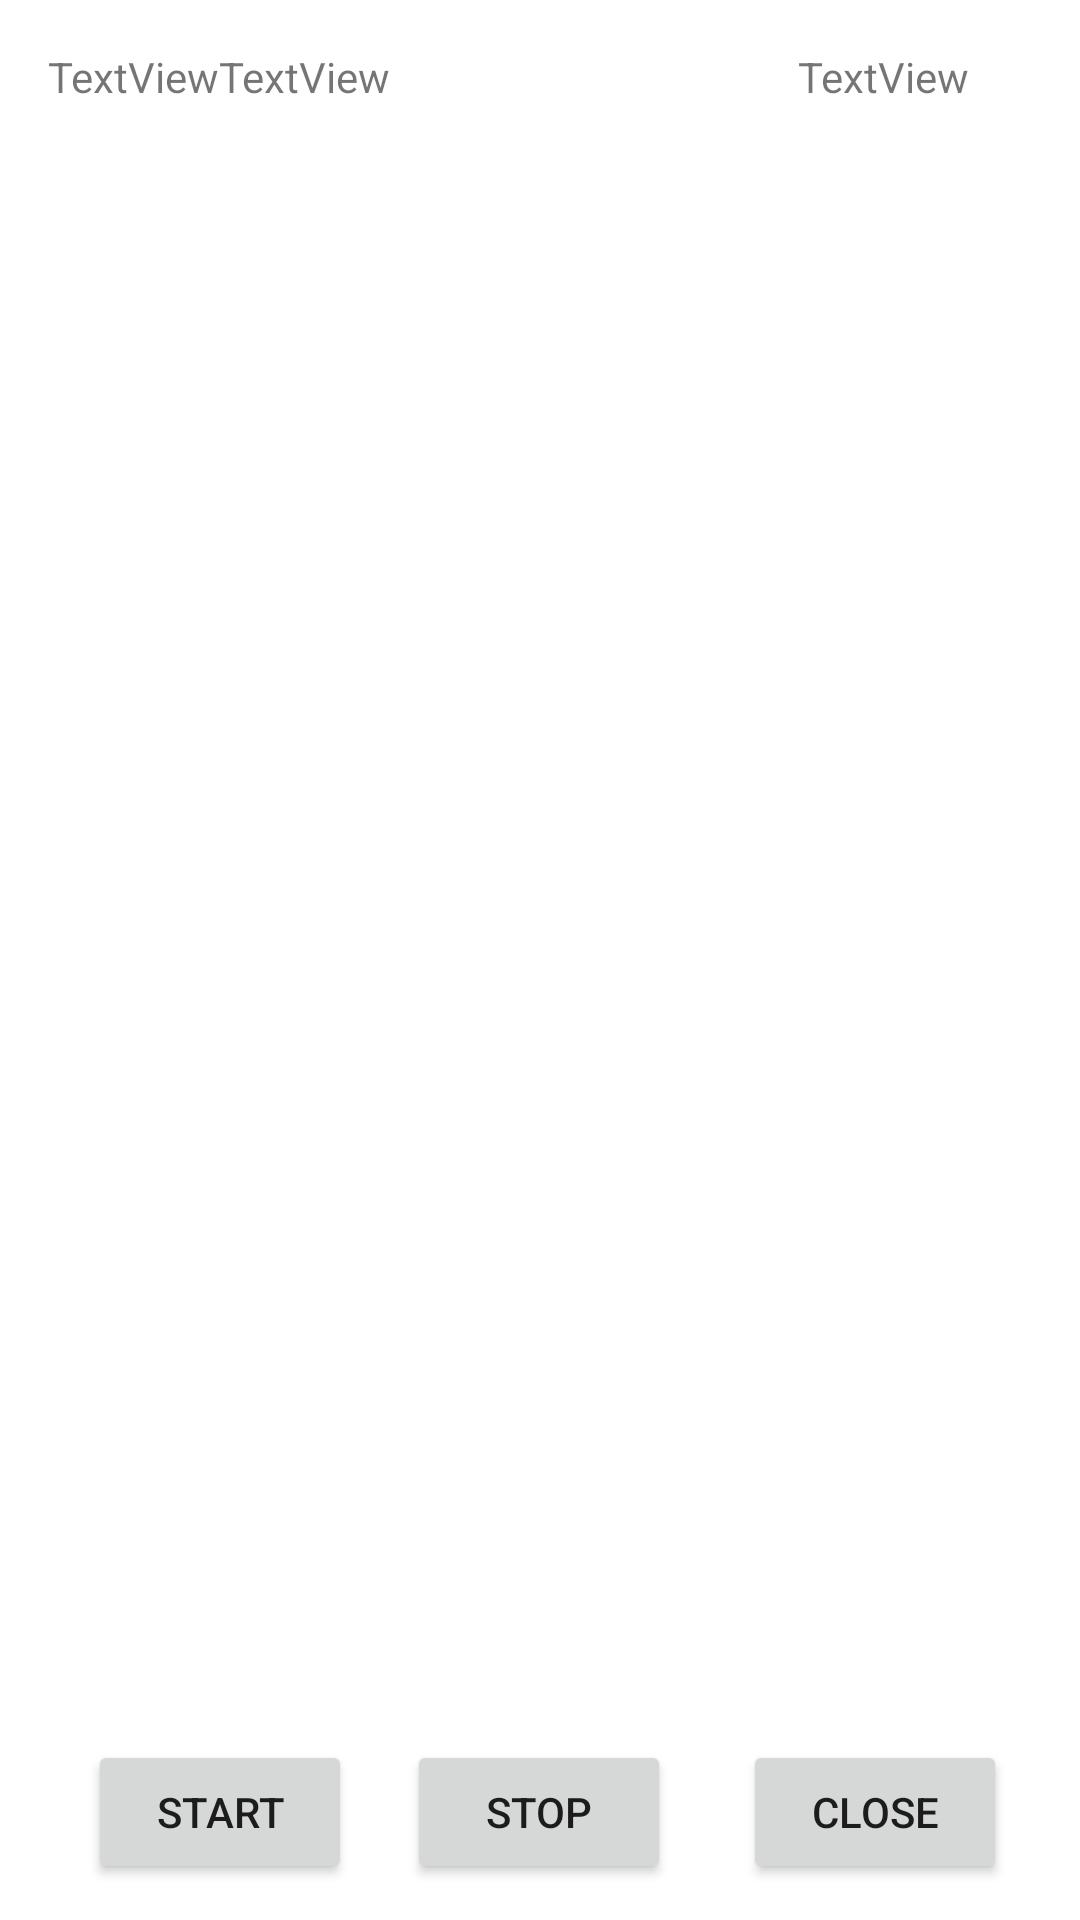

The Android layout XML behind this screen, and the referenced resources:
<!-- AndroidManifest.xml: application theme Theme.Lab3_renew -->
<!-- res/layout/activity_core.xml -->
<?xml version="1.0" encoding="utf-8"?>
<androidx.constraintlayout.widget.ConstraintLayout xmlns:android="http://schemas.android.com/apk/res/android"
    xmlns:app="http://schemas.android.com/apk/res-auto"
    xmlns:tools="http://schemas.android.com/tools"
    android:layout_width="match_parent"
    android:layout_height="match_parent"
    tools:context=".core">
    <TextView
        android:id="@+id/textView2"
        android:layout_width="wrap_content"
        android:layout_height="wrap_content"
        android:layout_marginStart="16dp"
        android:layout_marginLeft="16dp"
        android:layout_marginTop="16dp"
        android:text="TextView"
        app:layout_constraintStart_toStartOf="parent"
        app:layout_constraintTop_toTopOf="parent" />

    <TextView
        android:id="@+id/textView3"
        android:layout_width="wrap_content"
        android:layout_height="wrap_content"
        android:text="TextView"
        app:layout_constraintBaseline_toBaselineOf="@+id/textView2"
        app:layout_constraintStart_toEndOf="@+id/textView2" />

    <TextView
        android:id="@+id/textView4"
        android:layout_width="wrap_content"
        android:layout_height="wrap_content"
        android:layout_marginTop="16dp"
        android:layout_marginEnd="37dp"
        android:layout_marginRight="37dp"
        android:text="TextView"
        app:layout_constraintEnd_toEndOf="parent"
        app:layout_constraintTop_toTopOf="parent" />

    <ImageView
        android:id="@+id/canvas"
        android:layout_width="348dp"
        android:layout_height="616dp"
        android:layout_marginTop="48dp"
        android:background="@color/white"
        app:layout_constraintEnd_toEndOf="parent"
        app:layout_constraintHorizontal_bias="0.0"
        app:layout_constraintStart_toStartOf="parent"
        app:layout_constraintTop_toTopOf="parent" />

    <Button
        android:id="@+id/button"
        android:layout_width="wrap_content"
        android:layout_height="wrap_content"
        android:layout_marginStart="11dp"
        android:layout_marginLeft="11dp"
        android:layout_marginBottom="12dp"
        android:text="start"
        app:layout_constraintBottom_toBottomOf="parent"
        app:layout_constraintEnd_toStartOf="@+id/button3"
        app:layout_constraintStart_toStartOf="parent" />

    <Button
        android:id="@+id/button3"
        android:layout_width="wrap_content"
        android:layout_height="wrap_content"
        android:layout_marginEnd="6dp"
        android:layout_marginRight="6dp"
        android:layout_marginBottom="12dp"
        android:text="stop"
        app:layout_constraintBottom_toBottomOf="parent"
        app:layout_constraintEnd_toStartOf="@+id/button4"
        app:layout_constraintStart_toEndOf="@+id/button" />

    <Button
        android:id="@+id/button4"
        android:layout_width="wrap_content"
        android:layout_height="wrap_content"
        android:layout_marginEnd="6dp"
        android:layout_marginRight="6dp"
        android:layout_marginBottom="12dp"
        android:text="close"
        app:layout_constraintBottom_toBottomOf="parent"
        app:layout_constraintEnd_toEndOf="parent"
        app:layout_constraintStart_toEndOf="@+id/button3" />
</androidx.constraintlayout.widget.ConstraintLayout>
<!-- resources referenced by this layout -->
<resources>
  <style name="Theme.Lab3_renew" parent="Theme.MaterialComponents.DayNight.NoActionBar">
          
          <item name="colorPrimary">@color/purple_500</item>
          <item name="colorPrimaryVariant">@color/purple_700</item>
          <item name="colorOnPrimary">@color/white</item>
          
          <item name="colorSecondary">@color/teal_200</item>
          <item name="colorSecondaryVariant">@color/teal_700</item>
          <item name="colorOnSecondary">@color/black</item>
          
          <item name="android:statusBarColor" tools:targetApi="l">?attr/colorPrimaryVariant</item>
          
      </style>
  <!-- not gathered from this repository: default colours our renderer supplied (Android Studio template values) -->
  <color name="purple_500">#FF6200EE</color>
  <color name="purple_700">#FF3700B3</color>
  <color name="teal_200">#FF03DAC5</color>
  <color name="teal_700">#FF018786</color>
  <color name="black">#FF000000</color>
  <color name="white">#FFFFFFFF</color>
</resources>
